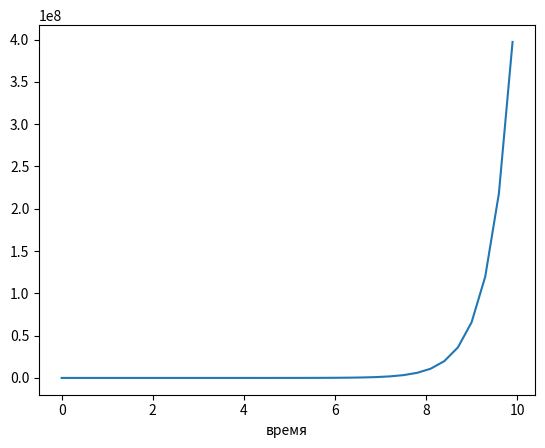

Write the Python code that produced this figure.
#Из эксперимента известно, что скорость размножения бактерий при достаточном запасе пищи пропорциональна их количеству. Определите закон увеличения бактерий и время, спустя которое их станет в 10 раз больше, относительно начального количества.
import numpy as np
from scipy.integrate import odeint
import matplotlib.pyplot as plt
#  dn
# ———— = kn(t)
#  dt
k = 2
n = 1
t = np.arange(0,10,0.3)
def radio_function(n,t):
  dndt = k * n
  return dndt 

solve_Bi = odeint(radio_function, n,t)
plt.plot(t,solve_Bi[:,0],label='amogus')
plt.xlabel('время')
plt.show()